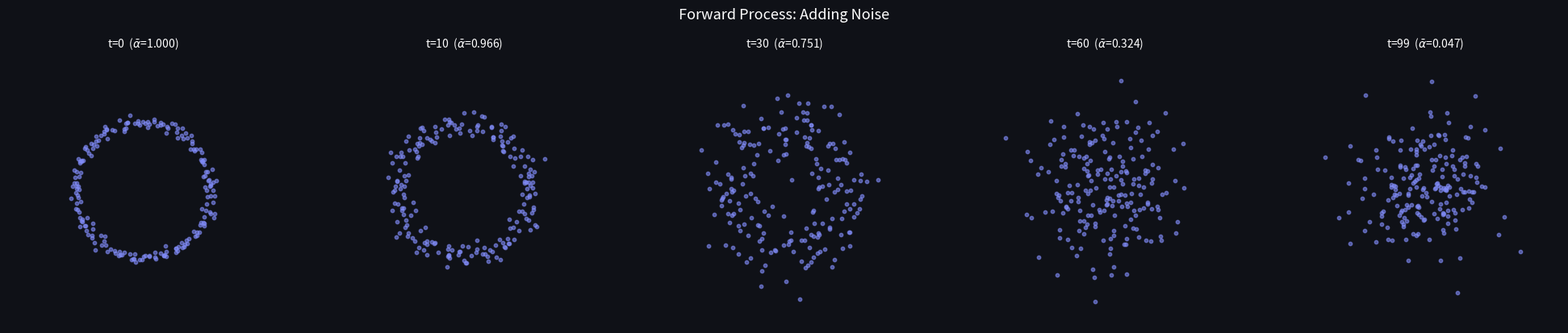
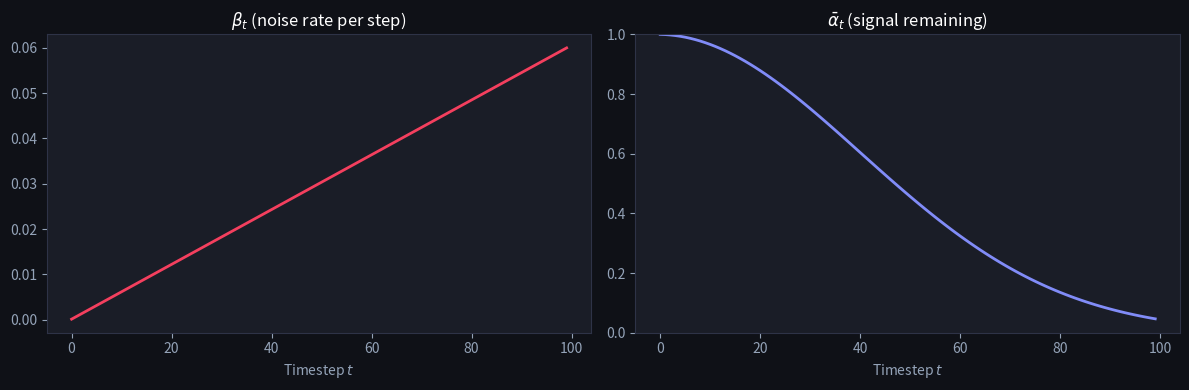
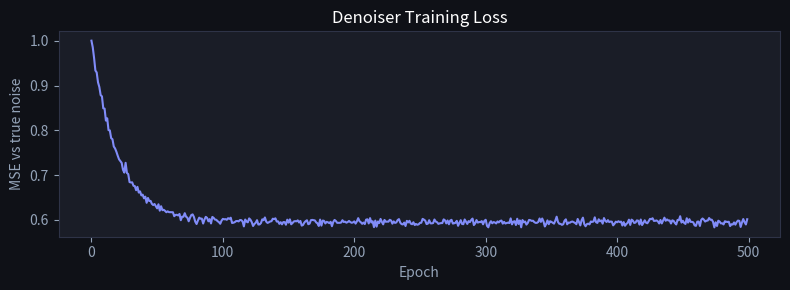
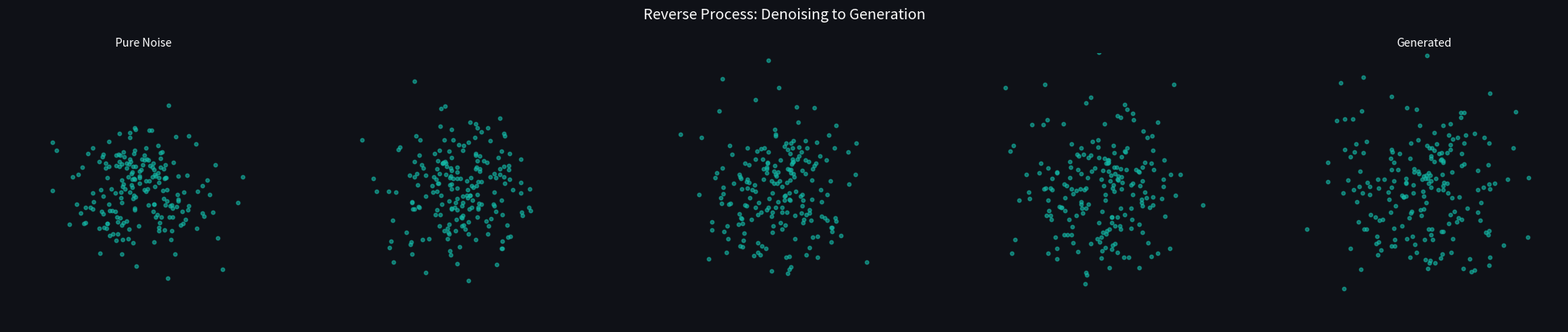
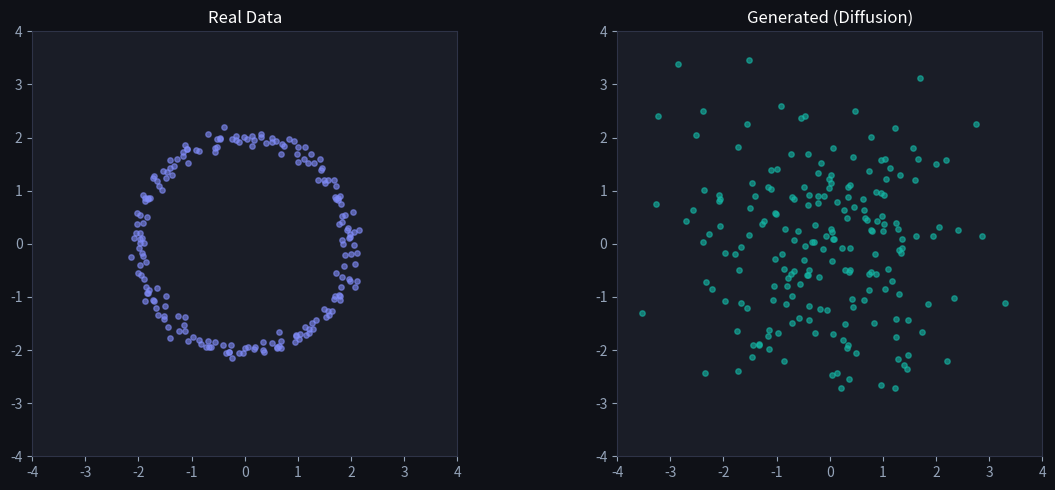

The matplotlib source for these figures, in order: (Note: this script raises an exception after producing the figures.)
import numpy as np
import matplotlib.pyplot as plt

plt.rcParams['figure.facecolor'] = '#0f1117'
plt.rcParams['axes.facecolor'] = '#1a1d27'
plt.rcParams['text.color'] = 'white'
plt.rcParams['axes.labelcolor'] = '#94a3b8'
plt.rcParams['xtick.color'] = '#94a3b8'
plt.rcParams['ytick.color'] = '#94a3b8'
plt.rcParams['axes.edgecolor'] = '#2e3347'

np.random.seed(42)

# Create 2D data: a circle
n = 200
theta = np.linspace(0, 2 * np.pi, n)
X0 = np.column_stack([2 * np.cos(theta), 2 * np.sin(theta)]) + 0.1 * np.random.randn(n, 2)

# Define noise schedule
T = 100
betas = np.linspace(0.0001, 0.06, T)   # schedule chosen so alpha_bar_T ~ 0.05 (near pure noise)
alphas = 1 - betas
alpha_bars = np.cumprod(alphas)

def add_noise(x0, t):
    """Add noise to x0 at timestep t."""
    ab = alpha_bars[t]
    noise = np.random.randn(*x0.shape)
    return np.sqrt(ab) * x0 + np.sqrt(1 - ab) * noise, noise

# Show snapshots
timesteps = [0, 10, 30, 60, 99]
fig, axes = plt.subplots(1, len(timesteps), figsize=(4 * len(timesteps), 4))
fig.suptitle('Forward Process: Adding Noise', color='white', fontsize=13, y=1.02)

for ax, t in zip(axes, timesteps):
    if t == 0:
        xt = X0
    else:
        xt, _ = add_noise(X0, t)
    ax.scatter(xt[:, 0], xt[:, 1], c='#818cf8', s=10, alpha=0.6)
    ax.set_xlim(-4, 4)
    ax.set_ylim(-4, 4)
    ax.set_aspect('equal')
    ab = alpha_bars[t]
    ax.set_title(f't={t}  ($\\bar{{\\alpha}}$={ab:.3f})', color='white', fontsize=10)
    ax.axis('off')

plt.tight_layout()
plt.show()

fig, axes = plt.subplots(1, 2, figsize=(12, 4))

axes[0].plot(betas, color='#f43f5e', linewidth=2)
axes[0].set_title('$\\beta_t$ (noise rate per step)', color='white', fontsize=12)
axes[0].set_xlabel('Timestep $t$')

axes[1].plot(alpha_bars, color='#818cf8', linewidth=2)
axes[1].set_title('$\\bar{\\alpha}_t$ (signal remaining)', color='white', fontsize=12)
axes[1].set_xlabel('Timestep $t$')
axes[1].set_ylim(0, 1)

plt.tight_layout()
plt.show()

print(f'At t=0:  signal = {alpha_bars[0]:.4f} (almost clean)')
print(f'At t={T-1}: signal = {alpha_bars[-1]:.6f} (almost pure noise)')

class SimpleDenoiser:
    """Per-timestep linear noise predictors: eps_hat = x_t @ W[t] + b[t]."""

    def __init__(self):
        self.W = {}
        self.b = {}

    def predict_noise(self, x, t):
        if t in self.W:
            return x @ self.W[t] + self.b[t]
        return np.zeros_like(x)

    def train(self, X0, T, betas, alphas, alpha_bars, epochs=500, lr=0.02):
        """Train each timestep's denoiser by SGD on 'predict the added noise' (MSE).
        Weights PERSIST across epochs — each epoch continues from the last."""
        losses = []
        for epoch in range(epochs):
            epoch_loss = 0.0
            for t in range(1, T):
                ab = alpha_bars[t]
                noise = np.random.randn(*X0.shape)
                Xt = np.sqrt(ab) * X0 + np.sqrt(1 - ab) * noise

                W = self.W.get(t, np.zeros((2, 2)))     # continue from current weights
                b = self.b.get(t, np.zeros(2))

                pred = Xt @ W + b
                err = pred - noise
                epoch_loss += np.mean(err ** 2)

                W = W - lr * (Xt.T @ err / len(X0))
                b = b - lr * err.mean(axis=0)
                self.W[t] = W
                self.b[t] = b
            losses.append(epoch_loss / (T - 1))
        return losses

denoiser = SimpleDenoiser()
losses = denoiser.train(X0, T, betas, alphas, alpha_bars, epochs=500, lr=0.02)
print(f'denoising MSE: epoch 1 = {losses[0]:.3f}  ->  epoch 500 = {losses[-1]:.3f}  (noise variance baseline = 1.0)')

fig, ax = plt.subplots(figsize=(8, 3))
ax.plot(losses, color='#818cf8', linewidth=1.5)
ax.set_title('Denoiser Training Loss', color='white', fontsize=12)
ax.set_xlabel('Epoch'); ax.set_ylabel('MSE vs true noise')
plt.tight_layout(); plt.show()

sigma0_sq = X0.var(axis=0).mean()          # ~2 for the radius-2 ring
print(f'data variance per dim ~ {sigma0_sq:.2f}')
for t in [20, 50, 80]:
    ab = alpha_bars[t]
    w_opt = np.sqrt(1 - ab) / (ab * sigma0_sq + (1 - ab))
    w_learned = np.diag(denoiser.W[t]).mean()
    print(f't={t:>3}: learned W diag = {w_learned:.3f}   closed-form optimum = {w_opt:.3f}')
    assert abs(w_learned - w_opt) < 0.05, "SGD must converge to the optimal linear denoiser"
print('\nthe trained denoiser matches the closed-form optimal linear predictor ✓')

def sample(denoiser, n_samples, T, betas, alpha_bars):
    """Generate samples by reversing the diffusion process."""
    x = np.random.randn(n_samples, 2)  # start from pure noise
    trajectory = [x.copy()]
    
    for t in range(T - 1, 0, -1):
        # Predict noise
        eps_pred = denoiser.predict_noise(x, t)
        
        # Reverse step
        beta_t = betas[t]
        ab = alpha_bars[t]
        sigma = np.sqrt(beta_t)
        
        x = (1 / np.sqrt(1 - beta_t)) * (x - (beta_t / np.sqrt(1 - ab)) * eps_pred)
        if t > 1:
            x = x + sigma * np.random.randn(*x.shape)   # DDPM stochastic term (omit at the last step)
        
        if t % 20 == 0:
            trajectory.append(x.copy())
    
    return x, trajectory

x_gen, trajectory = sample(denoiser, 200, T, betas, alpha_bars)

# Show the reverse process
fig, axes = plt.subplots(1, len(trajectory), figsize=(4 * len(trajectory), 4))
fig.suptitle('Reverse Process: Denoising to Generation', color='white', fontsize=13, y=1.02)

for ax, x_step in zip(axes, trajectory):
    ax.scatter(x_step[:, 0], x_step[:, 1], c='#14b8a6', s=10, alpha=0.6)
    ax.set_xlim(-4, 4)
    ax.set_ylim(-4, 4)
    ax.set_aspect('equal')
    ax.axis('off')

axes[0].set_title('Pure Noise', color='white', fontsize=10)
axes[-1].set_title('Generated', color='white', fontsize=10)

plt.tight_layout()
plt.show()

fig, axes = plt.subplots(1, 2, figsize=(12, 5))

axes[0].scatter(X0[:, 0], X0[:, 1], c='#818cf8', s=15, alpha=0.6)
axes[0].set_title('Real Data', color='white', fontsize=12)
axes[0].set_xlim(-4, 4)
axes[0].set_ylim(-4, 4)
axes[0].set_aspect('equal')

axes[1].scatter(x_gen[:, 0], x_gen[:, 1], c='#14b8a6', s=15, alpha=0.6)
axes[1].set_title('Generated (Diffusion)', color='white', fontsize=12)
axes[1].set_xlim(-4, 4)
axes[1].set_ylim(-4, 4)
axes[1].set_aspect('equal')

plt.tight_layout()
plt.show()

# The schedule gotcha, quantified: how much SIGNAL survives at t=T for different schedules
for T_s, bmax in [(50, 0.02), (50, 0.08), (100, 0.06)]:
    ab_T = np.cumprod(1 - np.linspace(1e-4, bmax, T_s))[-1]
    print(f'T={T_s:>3}, beta_max={bmax}: alpha_bar_T = {ab_T:.3f}  -> {np.sqrt(ab_T)*100:4.0f}% signal left at "pure noise"')
print('\n-> the original T=50/0.02 schedule left ~78% signal scale at t=T: sampling from N(0,1) then')
print('   starts far off-distribution. Always check alpha_bar_T ~ 0 before trusting a diffusion toy.')

import numpy as np

T_steps = 100
betas = np.linspace(0.0001, 0.06, T_steps)
alpha_bars = np.cumprod(1 - betas)   # reuse the notebook's schedule

def add_noise(x0, t, seed=0):
    """Add noise to x0 at timestep t (0-indexed) using the closed-form formula.
    x0: array, t: int, returns noisy array same shape as x0."""
    # TODO(you): sample eps ~ N(0,1) then apply the closed-form one-step jump
    ...

# Boundary conditions on alpha_bars
assert alpha_bars[0] > 0.99, \
    "alpha_bar at t=0 must be ~1 (almost no noise yet)"
assert alpha_bars[-1] < 0.05, \
    "alpha_bar at t=T-1 must be ~0 (mostly noise)"

x0 = np.array([[2.0, 0.0]])
x_t0 = add_noise(x0, t=0, seed=0)
assert np.linalg.norm(x_t0 - x0) < 0.5, \
    "at t=0 the noisy sample should be close to x0 (small beta)"
# late-step distance is random per seed, so check the AVERAGE over many seeds
dists_T = [np.linalg.norm(add_noise(x0, t=99, seed=s) - x0) for s in range(50)]
assert np.mean(dists_T) > 1.0, \
    "at t=T-1 the noisy sample is far from x0 on average (signal destroyed)"
assert add_noise(x0, t=0, seed=0).shape == x0.shape, \
    "output shape must match x0"
print("✅ Exercise 1 passed")

def reverse_step(x_t, t, eps_hat, seed=0, stochastic=True):
    """One reverse diffusion step from x_t → x_{t-1}.
    t: current timestep (1-indexed here, so t=1 is the final step).
    eps_hat: predicted noise array same shape as x_t.
    If stochastic=False, sets z=0 (deterministic DDIM-like)."""
    # TODO(you): implement the reverse step formula
    # beta_t = betas[t-1], alpha_bar_t = alpha_bars[t-1]
    ...

x_T = np.array([[0.5, -0.3]])
t_step = 25
# Use a zero noise predictor (eps_hat = 0) for easy hand-checking
x_prev_det = reverse_step(x_T, t_step, eps_hat=np.zeros_like(x_T), stochastic=False)

assert x_prev_det.shape == x_T.shape, "output shape must equal input shape"

# With eps_hat=0, the formula reduces to x_T / sqrt(1 - beta_t)
beta_t = betas[t_step - 1]
expected = x_T / np.sqrt(1 - beta_t)
assert np.allclose(x_prev_det, expected, atol=1e-9), \
    "with zero predicted noise, denoising step = x_t / sqrt(1-beta_t)"

# Stochastic step has different output from deterministic (due to added noise)
np.random.seed(1)
x_prev_sto = reverse_step(x_T, t_step, eps_hat=np.zeros_like(x_T), stochastic=True)
assert not np.allclose(x_prev_det, x_prev_sto, atol=1e-6), \
    "stochastic and deterministic steps should differ when sigma_t > 0"
print("✅ Exercise 2 passed")
